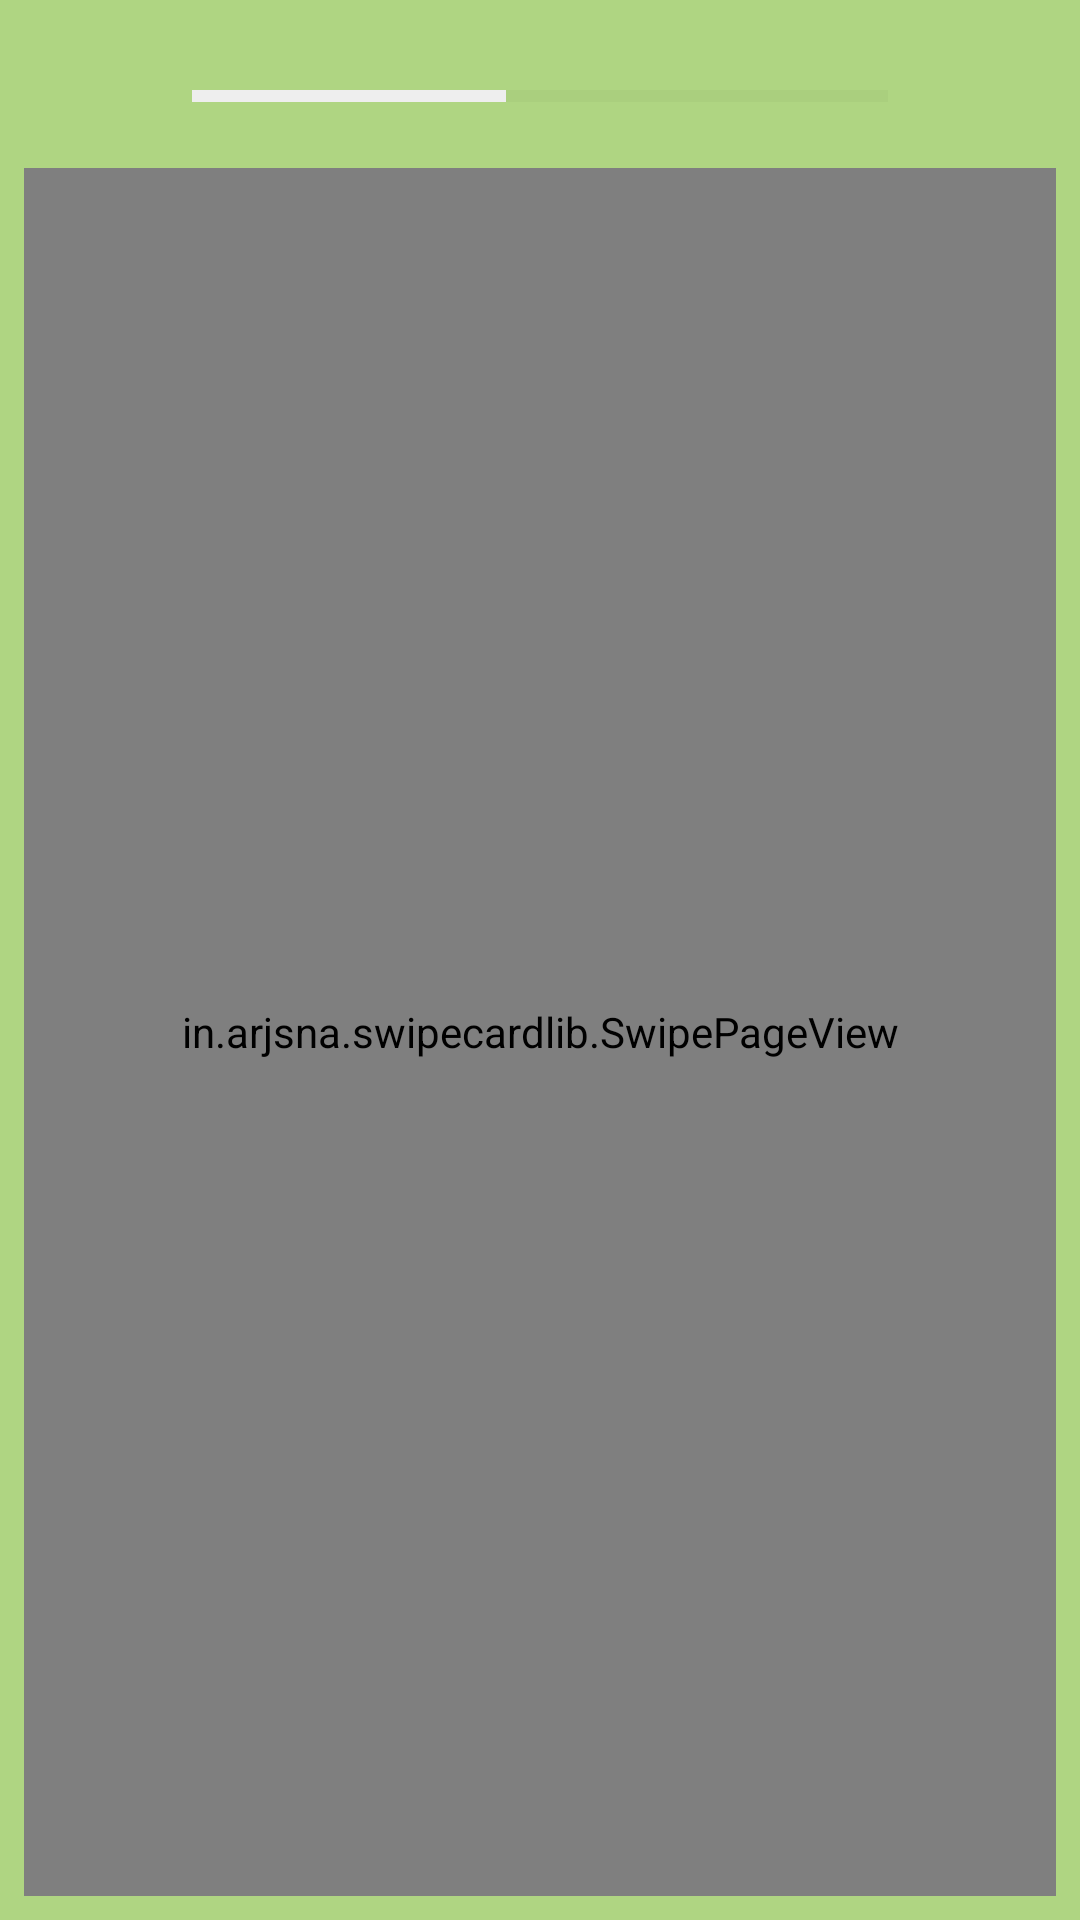

Write the Android layout XML for this screen, with the resource values it uses.
<!-- AndroidManifest.xml: activity theme AppTheme.Base.NoActionBar -->
<!-- res/layout/activity_course_flow.xml -->
<?xml version="1.0" encoding="utf-8"?>
<RelativeLayout xmlns:android="http://schemas.android.com/apk/res/android"
    xmlns:tools="http://schemas.android.com/tools"
    xmlns:app="http://schemas.android.com/apk/res-auto"
    android:layout_width="match_parent"
    android:layout_height="match_parent"
    android:background="@color/course_background_sample"
    android:clipChildren="false"
    android:padding="@dimen/margin_medium"
    tools:context="net.naylinaung.appdesign.activities.CourseFlowActivity">

    <LinearLayout
        android:id="@+id/linear_layout_top"
        android:layout_width="match_parent"
        android:layout_height="wrap_content">

        <ImageButton
            android:id="@+id/btn_back"
            android:layout_width="48dp"
            android:layout_height="48dp"
            android:layout_weight="0"
            android:background="@color/transparent"
            android:src="@drawable/ic_arrow_back_24dp" />

        <ProgressBar
            android:id="@+id/pb_course_flow"
            android:layout_width="0dp"
            android:layout_height="32dp"
            android:layout_gravity="center_vertical"
            android:layout_weight="1"
            android:layout_marginLeft="@dimen/margin_medium"
            android:layout_marginRight="@dimen/margin_medium"
            android:max="100"
            android:progress="45"
            android:progressBackgroundTint="@color/course_background_progress_bar"
            android:progressTint="@color/text_white_ish"
            style="?android:attr/progressBarStyleHorizontal" />

        <ImageButton
            android:id="@+id/btn_share"
            android:layout_width="48dp"
            android:layout_height="48dp"
            android:layout_weight="0"
            android:background="@color/transparent"
            android:src="@drawable/ic_share_24dp"/>

    </LinearLayout>

    <in.arjsna.swipecardlib.SwipePageView
        android:id="@+id/page_swipe_view"
        android:background="@color/transparent"
        android:layout_width="match_parent"
        android:layout_height="match_parent"
        android:layout_below="@id/linear_layout_top"
        />

</RelativeLayout>
<!-- resources referenced by this layout -->
<resources>
  <color name="course_background_progress_bar">#FF9BBE74</color>
  <color name="course_background_sample">#afd582</color>
  <color name="text_white_ish">#EEE</color>
  <color name="transparent">#00000000</color>
  <dimen name="margin_medium">8dp</dimen>
  <style name="AppTheme.Base.NoActionBar" parent="Theme.AppCompat.Light.NoActionBar">
          
          <item name="colorPrimary">@color/primary</item>
          <item name="colorPrimaryDark">@color/primary_dark</item>
          <item name="colorAccent">@color/accent</item>
      </style>
  <color name="primary">#2f4050</color>
  <color name="primary_dark">#293846</color>
  <color name="accent">#01bcd5</color>
</resources>
